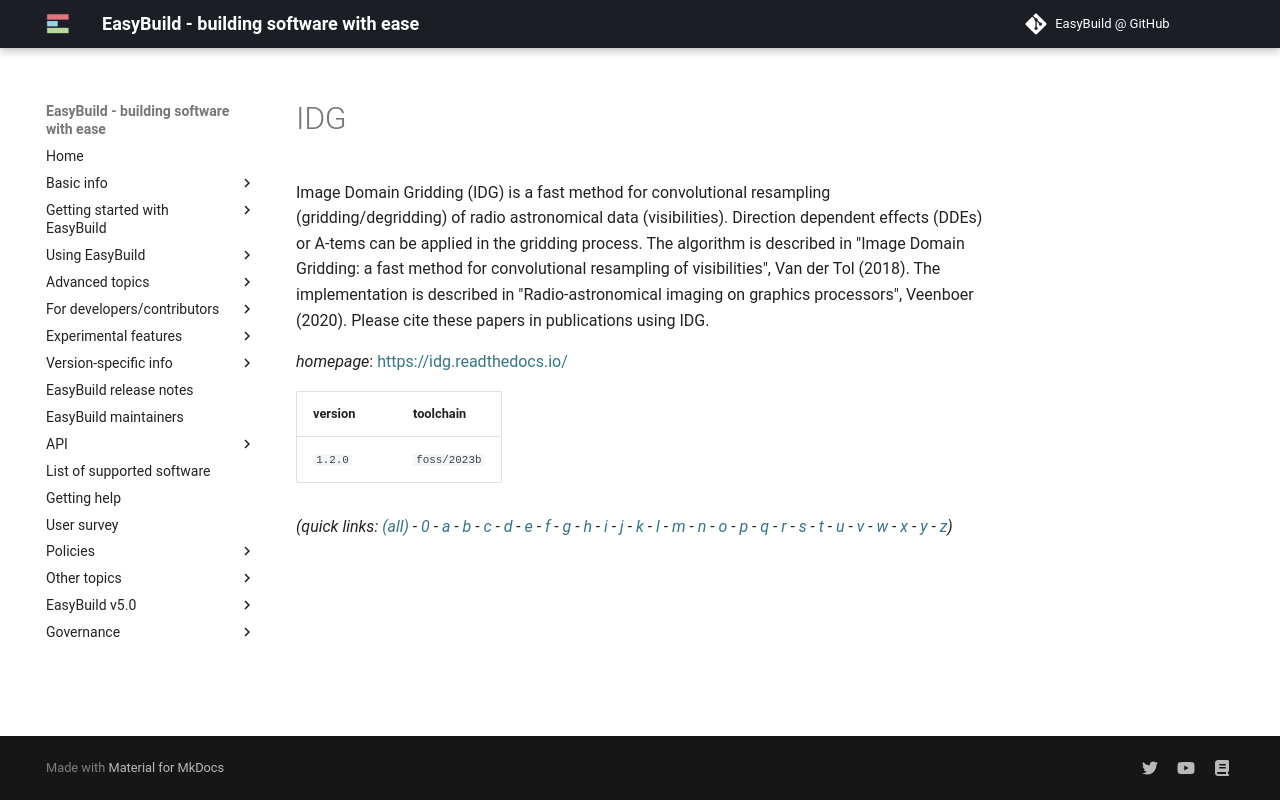

repository: easybuilders/easybuild-docs · page: version-specific/supported-software/i/IDG/index.html · generator: mkdocs

---
search:
  boost: 0.5
---
# IDG

Image Domain Gridding (IDG) is a fast method for convolutional resampling (gridding/degridding) of radio astronomical data (visibilities). Direction dependent effects (DDEs) or A-tems can be applied in the gridding process. The algorithm is described in "Image Domain Gridding: a fast method for convolutional resampling of visibilities", Van der Tol (2018). The implementation is described in "Radio-astronomical imaging on graphics processors", Veenboer (2020). Please cite these papers in publications using IDG.

*homepage*: <https://idg.readthedocs.io/>

version | toolchain
--------|----------
``1.2.0`` | ``foss/2023b``


*(quick links: [(all)](../index.md) - [0](../0/index.md) - [a](../a/index.md) - [b](../b/index.md) - [c](../c/index.md) - [d](../d/index.md) - [e](../e/index.md) - [f](../f/index.md) - [g](../g/index.md) - [h](../h/index.md) - [i](../i/index.md) - [j](../j/index.md) - [k](../k/index.md) - [l](../l/index.md) - [m](../m/index.md) - [n](../n/index.md) - [o](../o/index.md) - [p](../p/index.md) - [q](../q/index.md) - [r](../r/index.md) - [s](../s/index.md) - [t](../t/index.md) - [u](../u/index.md) - [v](../v/index.md) - [w](../w/index.md) - [x](../x/index.md) - [y](../y/index.md) - [z](../z/index.md))*
